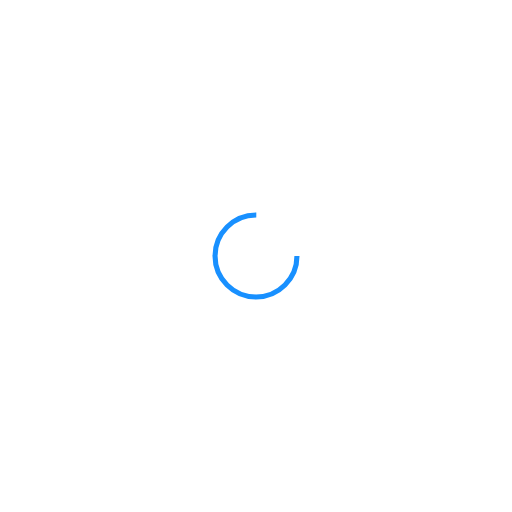
t = 0.00 s
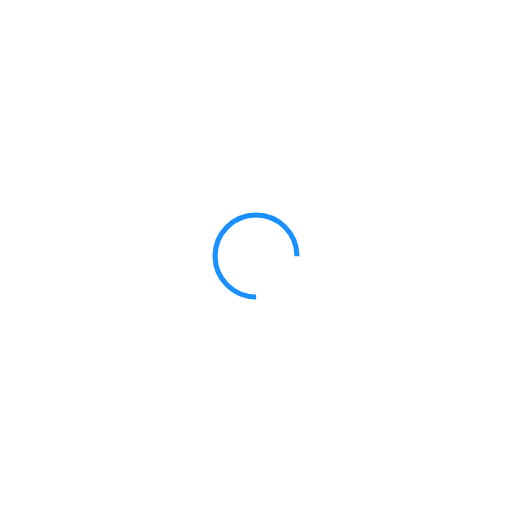
t = 0.16 s
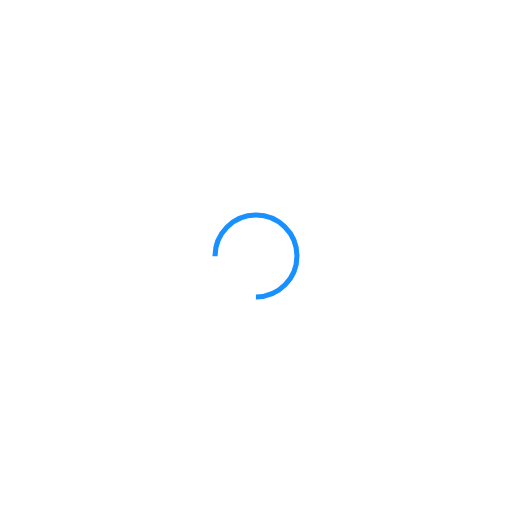
t = 0.31 s
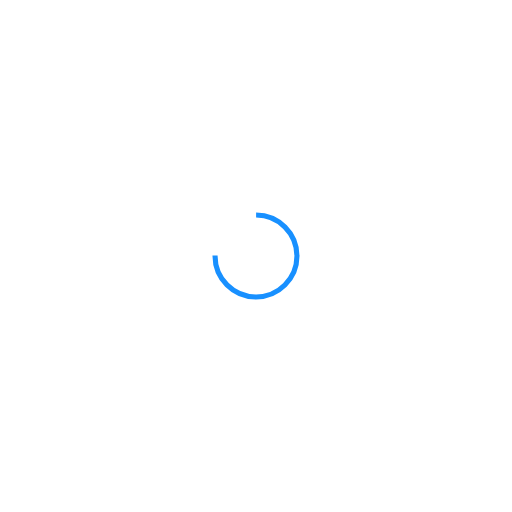
t = 0.47 s

The animated SVG that drew these frames (rendered in a browser with its animation timeline set to each time). Animation: 1 SMIL element (animateTransform=1); one cycle of 0.62 s, repeats indefinitely.

<?xml version="1.0" encoding="utf-8"?>
<svg xmlns="http://www.w3.org/2000/svg" xmlns:xlink="http://www.w3.org/1999/xlink" style="margin: auto; background: none; display: block; shape-rendering: auto;" width="417px" height="417px" viewBox="0 0 100 100" preserveAspectRatio="xMidYMid">
<circle cx="50" cy="50" fill="none" stroke="#1890ff" stroke-width="1" r="8" stroke-dasharray="37.69911184307752 14.566370614359172">
  <animateTransform attributeName="transform" type="rotate" repeatCount="indefinite" dur="0.625s" values="0 50 50;360 50 50" keyTimes="0;1"></animateTransform>
</circle>
<!-- [ldio] generated by https://loading.io/ --></svg>
